Run: headless pygame with SDL's dummy video driver; simulated clock (each Clock.tick advances the game by its frame time, no real sleeping); random seed 0; keys injected as events and as key.get_pressed() state; mouse plan: one left click at the window centre at the start of phase 2, then a move to the lower-right quarter at the start of phase 3.
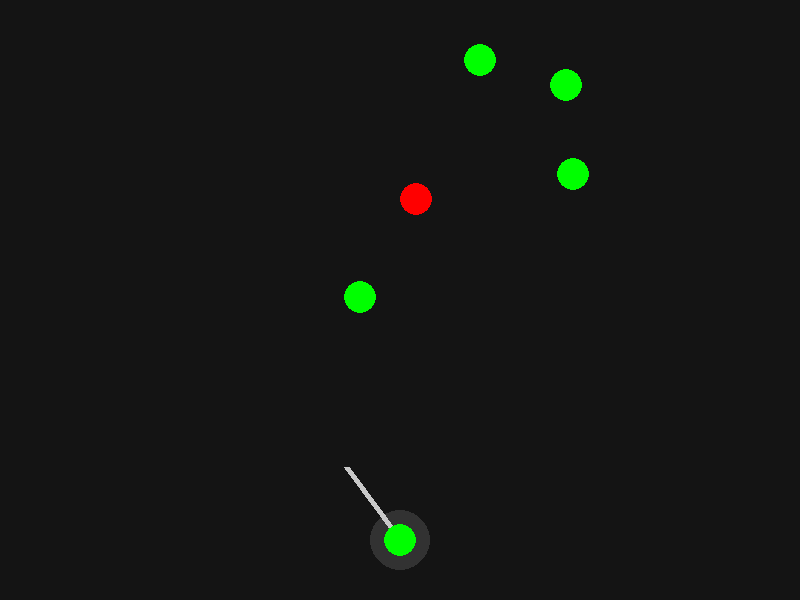
Frame 1 of 4 · flips 1–60 · no input
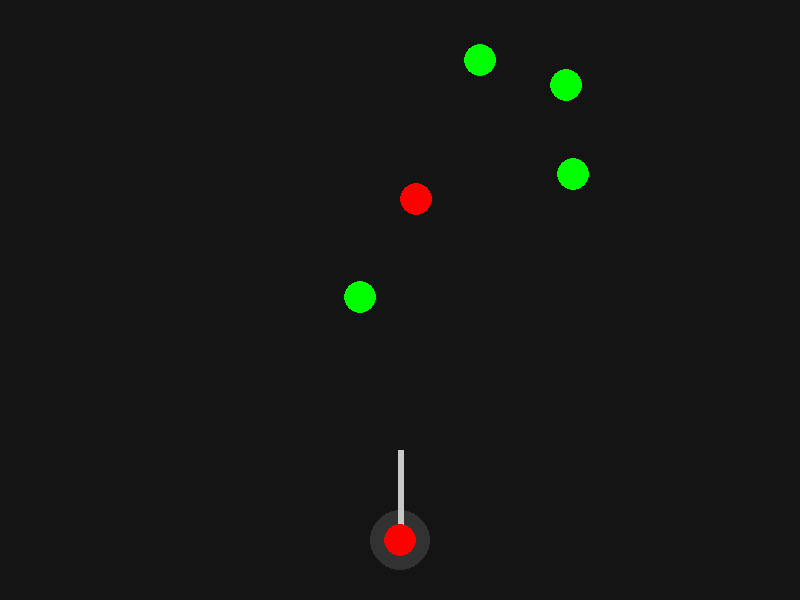
Frame 2 of 4 · flips 61–180 · clicked the window centre · tapped SPACE, RETURN · held RIGHT (→), D
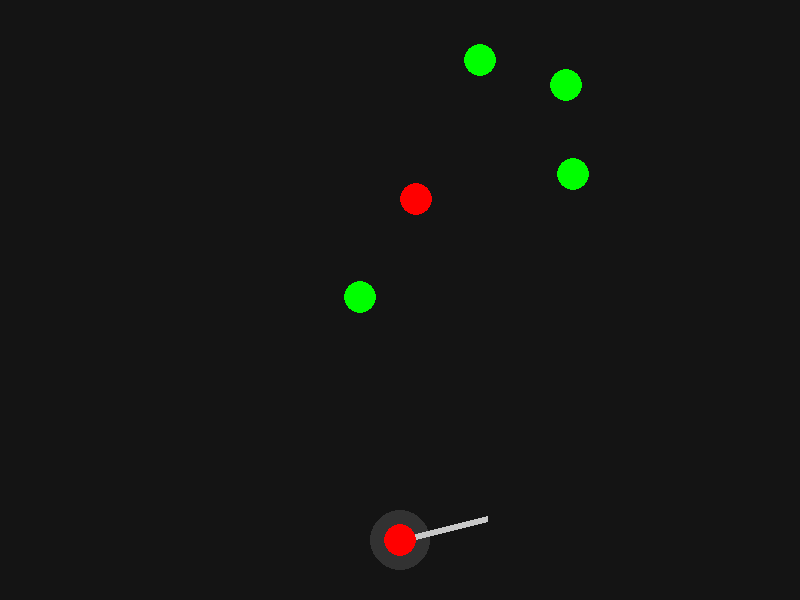
Frame 3 of 4 · flips 181–300 · moved the mouse to the lower-right quarter · held DOWN (↓), S
Frame 4 of 4 · flips 301–420 · held LEFT (←), A, UP (↑), W · screen unchanged from frame 3, image omitted

The pygame program that drew these frames:

import pygame
import math
import random
import sys

pygame.init()

# Constants
WIDTH, HEIGHT = 800, 600
FPS = 60
BALL_RADIUS = 16
BALL_COLORS = [(255, 0, 0), (0, 255, 0), (0, 0, 255)]
SHOT_SPEED = 8

screen = pygame.display.set_mode((WIDTH, HEIGHT))
clock = pygame.time.Clock()

# Path: A simple curved path made from points
PATH_POINTS = [(100 + x * 5, 300 + int(100 * math.sin(x * 0.05))) for x in range(120)]

def draw_path(surface):
    pygame.draw.lines(surface, (100, 100, 100), False, PATH_POINTS, 3)

def draw_rotated_rect_line(surface, color, start_pos, end_pos, width):
    start = pygame.Vector2(start_pos)
    end = pygame.Vector2(end_pos)
    direction = (end - start).normalize()
    perp = pygame.Vector2(-direction.y, direction.x) * (width / 2)

    points = [
        start + perp,
        start - perp,
        end - perp,
        end + perp
    ]
    pygame.draw.polygon(surface, color, points)

def random_ball():
    x = random.randint(50, WIDTH - 50)
    y = random.randint(50, HEIGHT // 2)
    color = random.choice(BALL_COLORS)
    return Ball((x, y), color)

class Ball:
    def __init__(self, pos, color):
        self.pos = pygame.Vector2(pos)
        self.color = color

    def draw(self, surface):
        pygame.draw.circle(surface, self.color, self.pos, BALL_RADIUS)

class Shooter:
    def __init__(self, pos):
        self.pos = pygame.Vector2(pos)
        self.angle = 0
        self.loaded_color = random.choice(BALL_COLORS)

    def update(self, mouse_pos):
        direction = pygame.Vector2(mouse_pos) - self.pos
        self.angle = math.atan2(direction.y, direction.x)

    def draw(self, surface):
        # Draw cannon base
        pygame.draw.circle(surface, (50, 50, 50), self.pos, 30)
        # Draw cannon barrel
        barrel_length = 90
        end_x = self.pos.x + barrel_length * math.cos(self.angle)
        end_y = self.pos.y + barrel_length * math.sin(self.angle)
        # draw_rotated_rect_line(surface, (200, 200, 200), self.pos, (end_x, end_y), 6)
        pygame.draw.line(surface, (200, 200, 200), self.pos, (end_x, end_y), 6)
        # draw_rotated_rect_line(surface, (200, 200, 200), self.pos, (end_x, end_y), 6)
        # Draw loaded ball
        pygame.draw.circle(surface, self.loaded_color, self.pos, BALL_RADIUS)

    def shoot(self):
        direction = pygame.Vector2(math.cos(self.angle), math.sin(self.angle))
        return ShotBall(self.pos, direction, self.loaded_color)

class ShotBall(Ball):
    def __init__(self, pos, direction, color):
        super().__init__(pos, color)
        self.velocity = direction * SHOT_SPEED

    def update(self):
        self.pos += self.velocity

def main():
    shooter = Shooter((WIDTH // 2, HEIGHT - 60))
    shot_balls = []
    static_balls = [random_ball() for _ in range(5)]  # Add 5 balls

    running = True
    while running:
        dt = clock.tick(FPS) / 1000
        screen.fill((20, 20, 20))

        for event in pygame.event.get():
            if event.type == pygame.QUIT:
                running = False
            elif event.type == pygame.MOUSEBUTTONDOWN:
                shot_balls.append(shooter.shoot())
                shooter.loaded_color = random.choice(BALL_COLORS)

        mouse_pos = pygame.mouse.get_pos()
        shooter.update(mouse_pos)

        #draw_path(screen)
        shooter.draw(screen)

        # Update and draw shot balls
        for shot in shot_balls[:]:
            shot.update()
            shot.draw(screen)

            # Collision detection with static balls
            for target in static_balls[:]:
                if shot.pos.distance_to(target.pos) <= BALL_RADIUS * 2:
                    static_balls.remove(target)
                    static_balls.append(random_ball())
                    shot_balls.remove(shot)
                    break  # Stop checking once hit

        # Draw static balls
        for ball in static_balls:
            ball.draw(screen)

        pygame.display.flip()

    pygame.quit()
    sys.exit()

if __name__ == "__main__":
    main()
